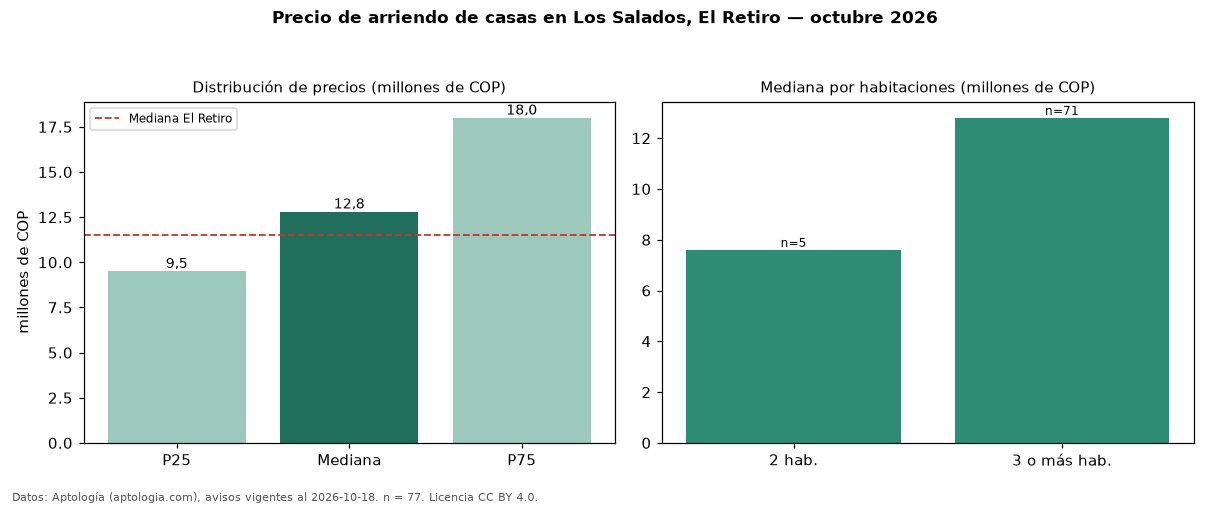

The table this chart was drawn from, first rows:
seccion, metrica, valor, moneda, n
precio, p25, 9500000, COP, 77
precio, mediana, 12800000, COP, 77
precio, p75, 18000000, COP, 77
precio, minimo, 4200000, COP, 77
precio, maximo, 29000000, COP, 77
m2, mediana_precio_m2, 42762, COP, 70
m2, area_mediana_m2, 310.0, m2, 70
banos, mediana_banos, 4.0, , 
parqueadero, pct_con_parqueadero, 100.0, %, 71
estrato, estrato_mas_frecuente, 5, , 73
habitaciones, 2, 7600000, COP, 5
habitaciones, 3+, 12800000, COP, 71
ciudad, mediana_ciudad_referencia, 11500000, COP, 
ciudad, mediana_m2_ciudad, 40625, COP, 
fuente, fecha_datos, 2026-10-18, , 
fuente, atribucion, https://www.aptologia.com/arriendo/el-re…, , 
fuente, licencia, CC BY 4.0, , 
